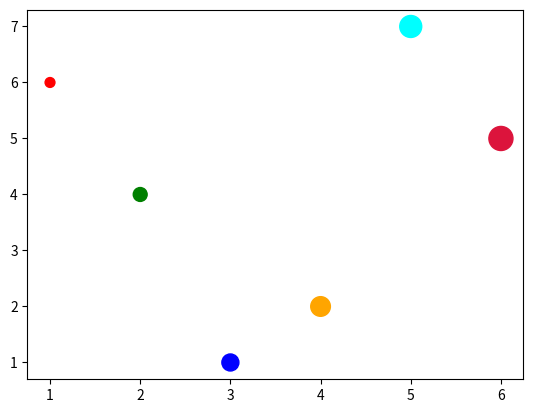

Generate this figure with matplotlib:
### matplotlib 라이브러리 ###

#! scatter() 함수
# : 2차원 데이터에 대한 선점도를 그리는데 사용
# : 데이터 포인트 간의 관계를 시각화하는데 사용

import matplotlib.pyplot as plt

figure = plt.figure()
axes = figure.add_subplot(111)

# 데이터의 위치 지정
x = [1, 2, 3, 4, 5, 6]
y = [6, 4, 1, 2, 7, 5]

# 해당 데이터에 대한 크기, 색상 지정 - 옵션 지정
area = [50, 100, 150, 200, 250, 300]
color = ['red', 'green', 'blue', 'orange', 'aqua', 'crimson']

# s옵션으로 각 점의 크기를 결정
# c옵션으로 각 점의 색상을 지정

axes.scatter(x, y, s=area, c=color)
plt.show()